Dataset: dataset (GitHub, SKYLIGHTSUFA/oil_vattometr). Classes: bad, good.

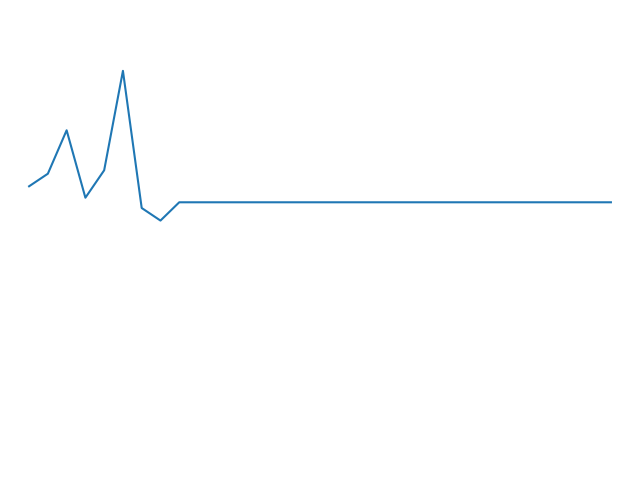
Label: bad

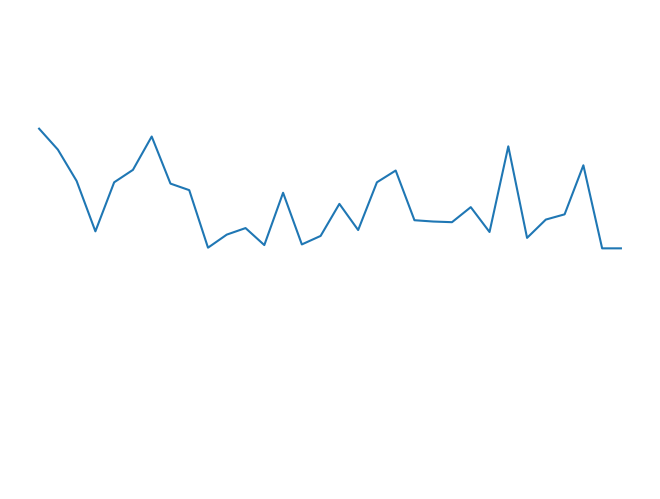
Label: good

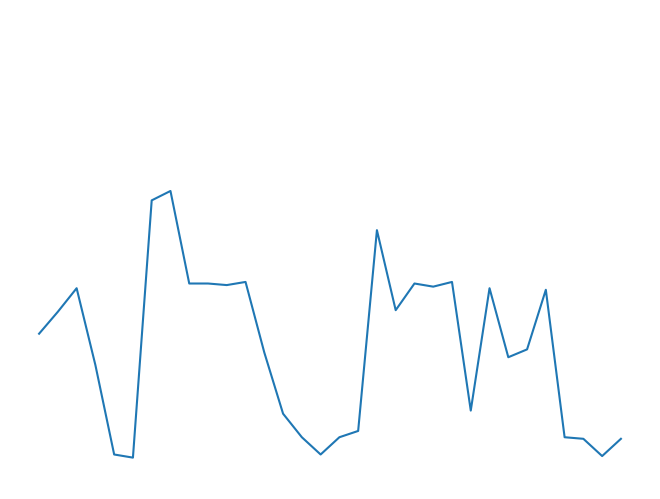
Label: good

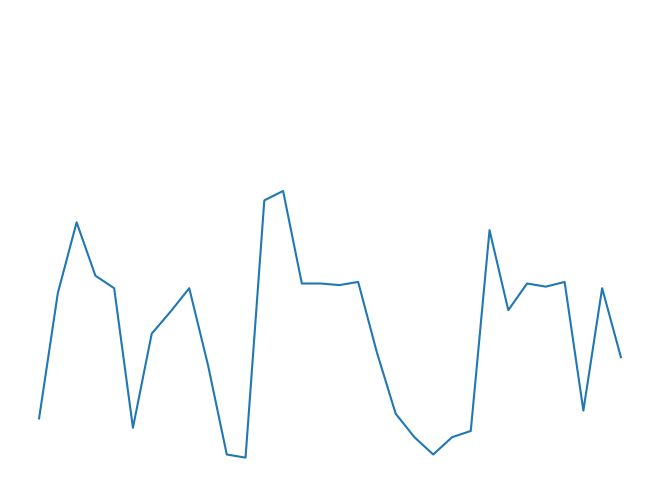
Label: good

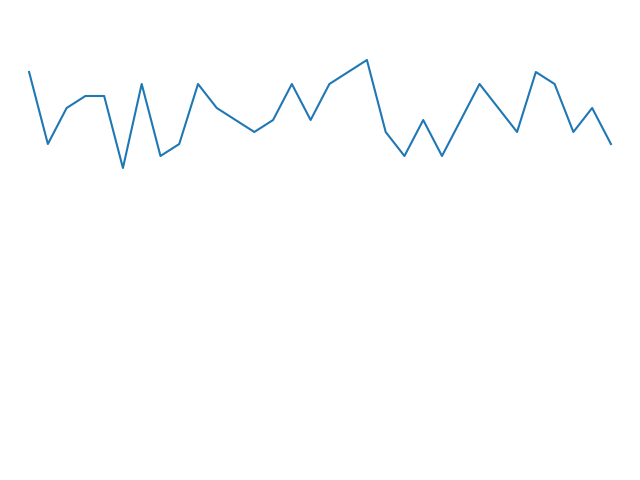
Label: good

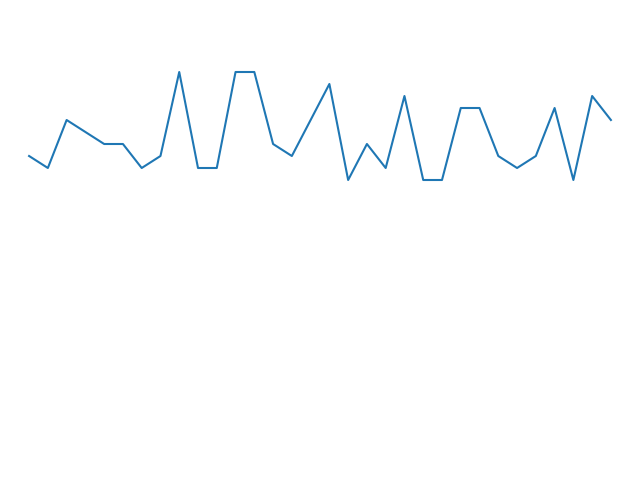
Label: good
